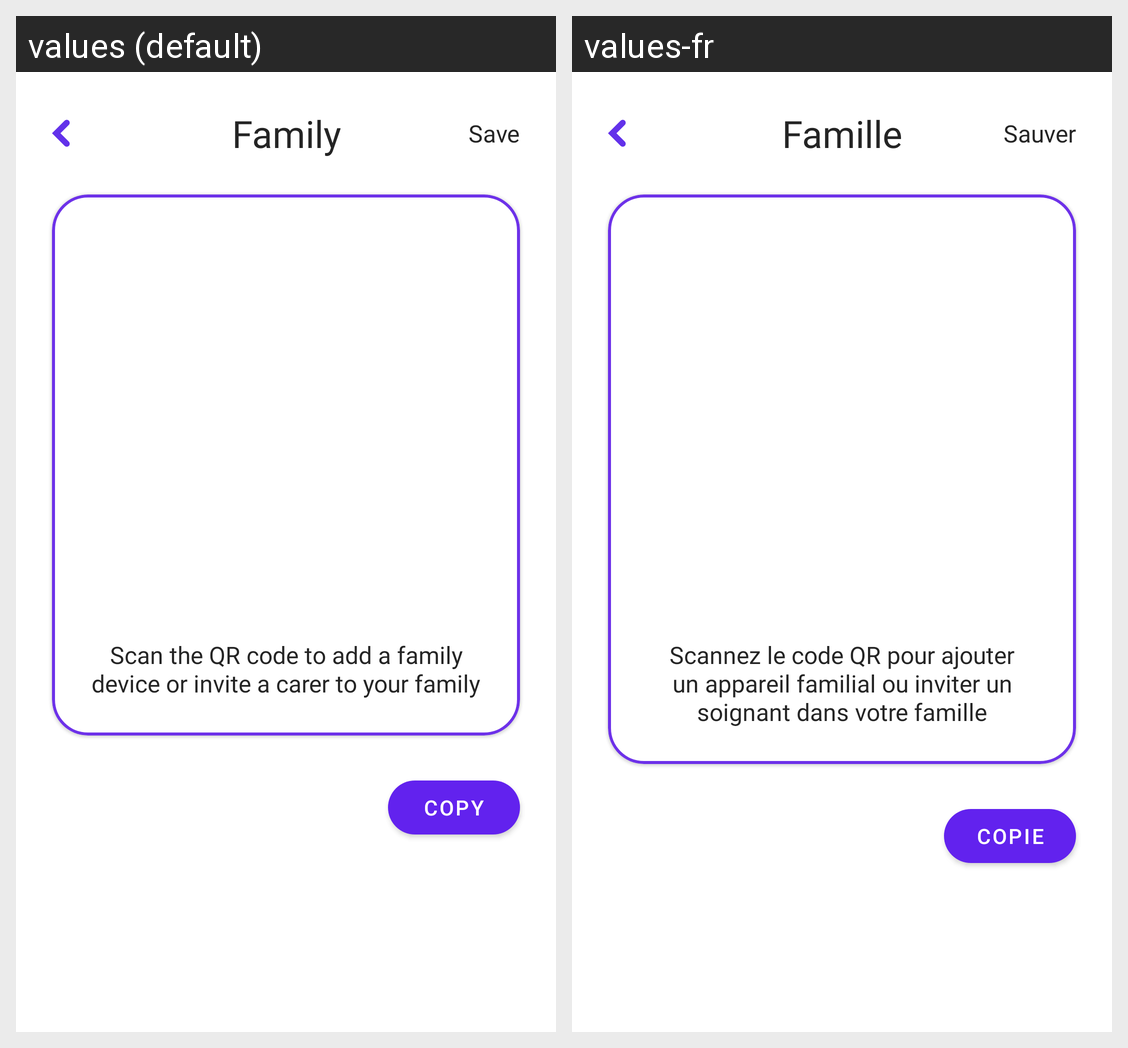

The Android screen above is rendered under two locales of the same app. Produce the string resources it draws, with the default and per-locale values.
Android screen res/layout/fragment_qr_login_family.xml rendered under 2 locales, left to right: values (default), values-fr. Device: Nexus 5 (rendered at 1080×1920; each locale shown at half size, 540×960, under a caption strip naming it); theme Theme.StellKey.TranslucentStatusBar.
Strings drawn on this screen, with the default value and each locale's value (text and hints the layout hard-codes, and strings that could not be matched under every locale, appear in the picture but are not listed):

family
  values: Family
  values-fr: Famille

save
  values: Save
  values-fr: Sauver

scan_qr_family_login
  values: Scan the QR code to add a family device or invite a carer to your family
  values-fr: Scannez le code QR pour ajouter un appareil familial ou inviter un soignant dans votre famille

copy_qr_link
  values: Copy
  values-fr: Copie
